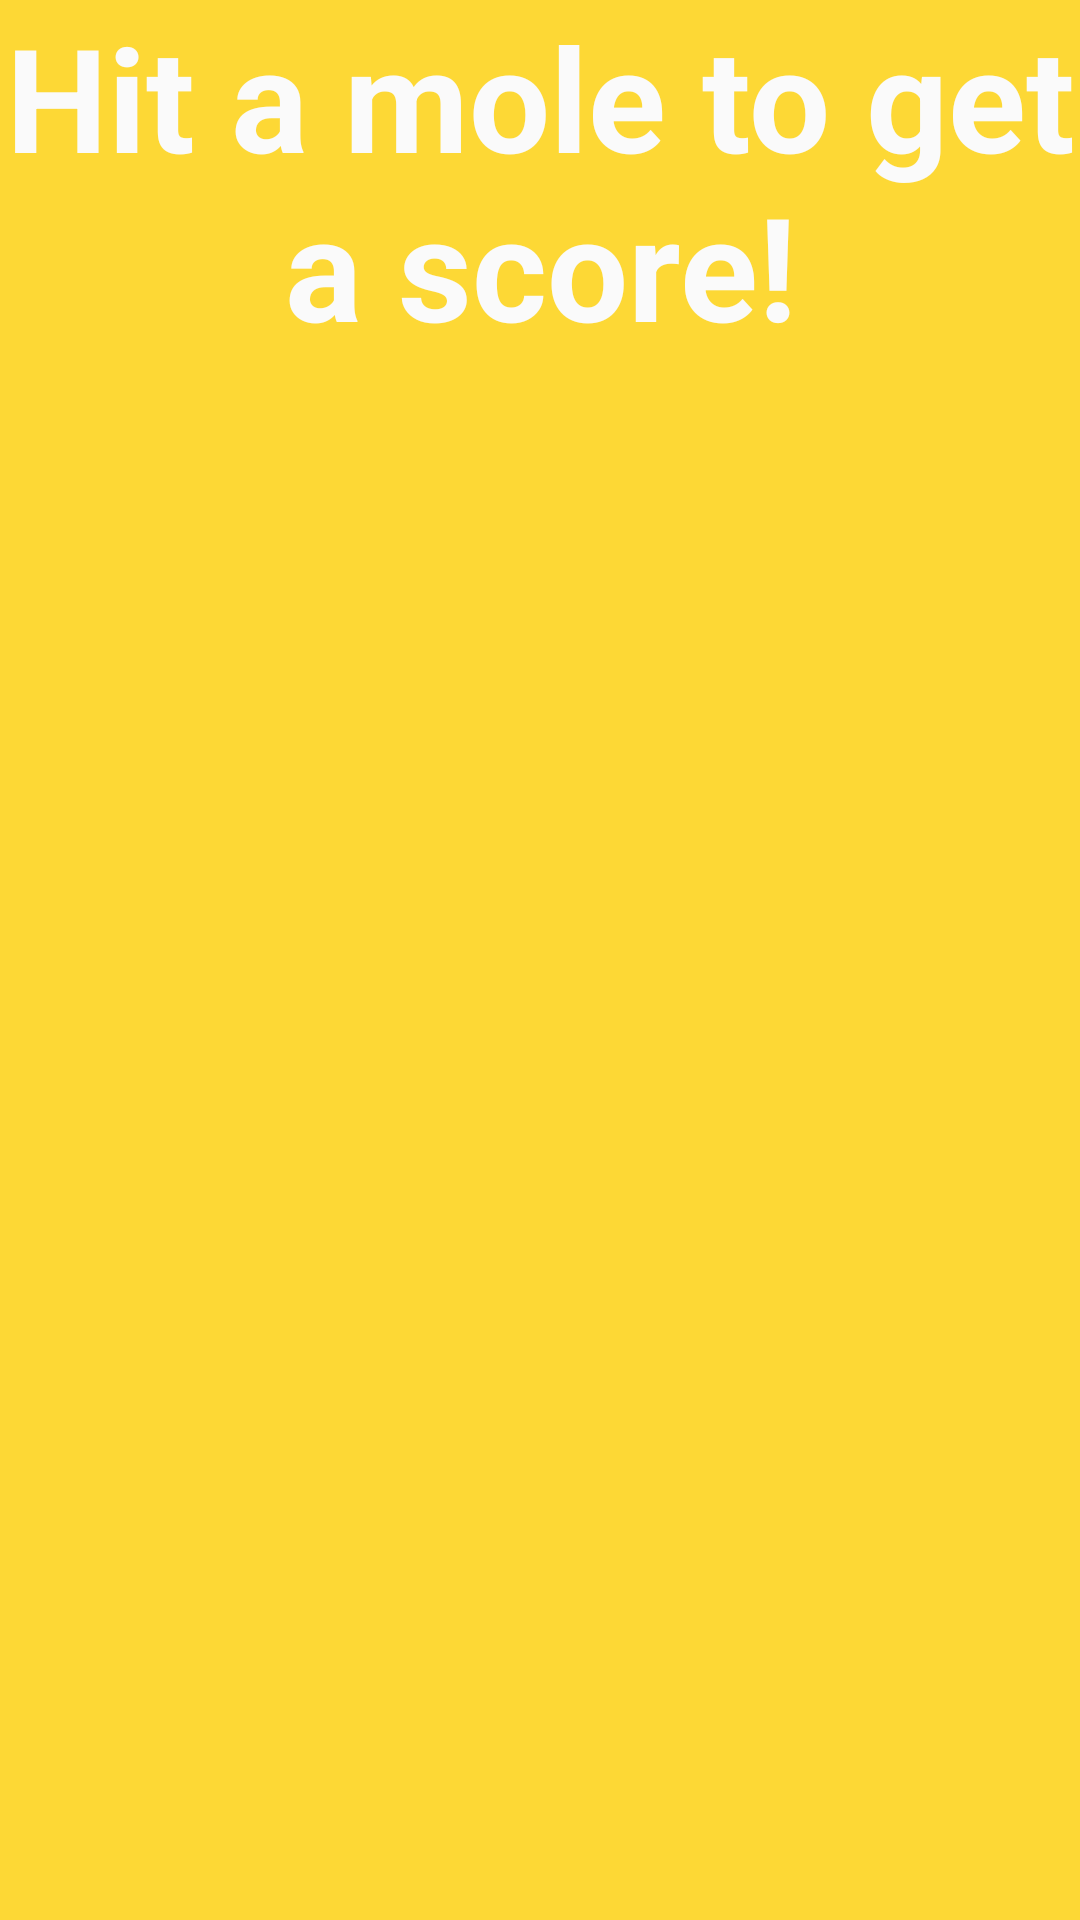

Android layout source for this screen:
<!-- AndroidManifest.xml: application theme Theme.WhacAMole -->
<!-- res/layout/fragment_rules.xml -->
<?xml version="1.0" encoding="utf-8"?>
<FrameLayout xmlns:android="http://schemas.android.com/apk/res/android"
    xmlns:tools="http://schemas.android.com/tools"
    android:layout_width="match_parent"
    android:layout_height="match_parent"
    android:background="@color/yellow"
    tools:context=".presentation.fragments.RulesFragment">


    <TextView
        android:layout_width="match_parent"
        android:layout_height="match_parent"
        android:textAlignment="center"
        android:textColor="@color/primaryTextColor"
        android:textSize="48sp"
        android:textStyle="bold"
        android:text="@string/hit_a_mole_to_get_a_score" />

</FrameLayout>
<!-- resources referenced by this layout -->
<resources>
  <color name="primaryTextColor">#fafafa</color>
  <color name="yellow">#fdd835</color>
  <string name="hit_a_mole_to_get_a_score">Hit a mole to get a score!</string>
  <style name="Theme.WhacAMole" parent="Theme.MaterialComponents.DayNight.NoActionBar">
          
          <item name="colorPrimary">@color/primaryColor</item>
          <item name="colorPrimaryVariant">@color/primaryLightColor</item>
          <item name="colorOnPrimary">@color/primaryDarkColor</item>
          
          <item name="colorSecondary">@color/teal_200</item>
          <item name="colorSecondaryVariant">@color/teal_700</item>
          <item name="colorOnSecondary">@color/black</item>
          
          <item name="android:statusBarColor">?attr/colorPrimaryVariant</item>
          <item name="android:textColor">@color/primaryTextColor</item>
          
      </style>
  <color name="primaryColor">#fcd734</color>
  <color name="primaryLightColor">#ffff6b</color>
  <color name="primaryDarkColor">#c5a600</color>
  <color name="teal_200">#FF03DAC5</color>
  <color name="teal_700">#FF018786</color>
  <color name="black">#FF000000</color>
</resources>
